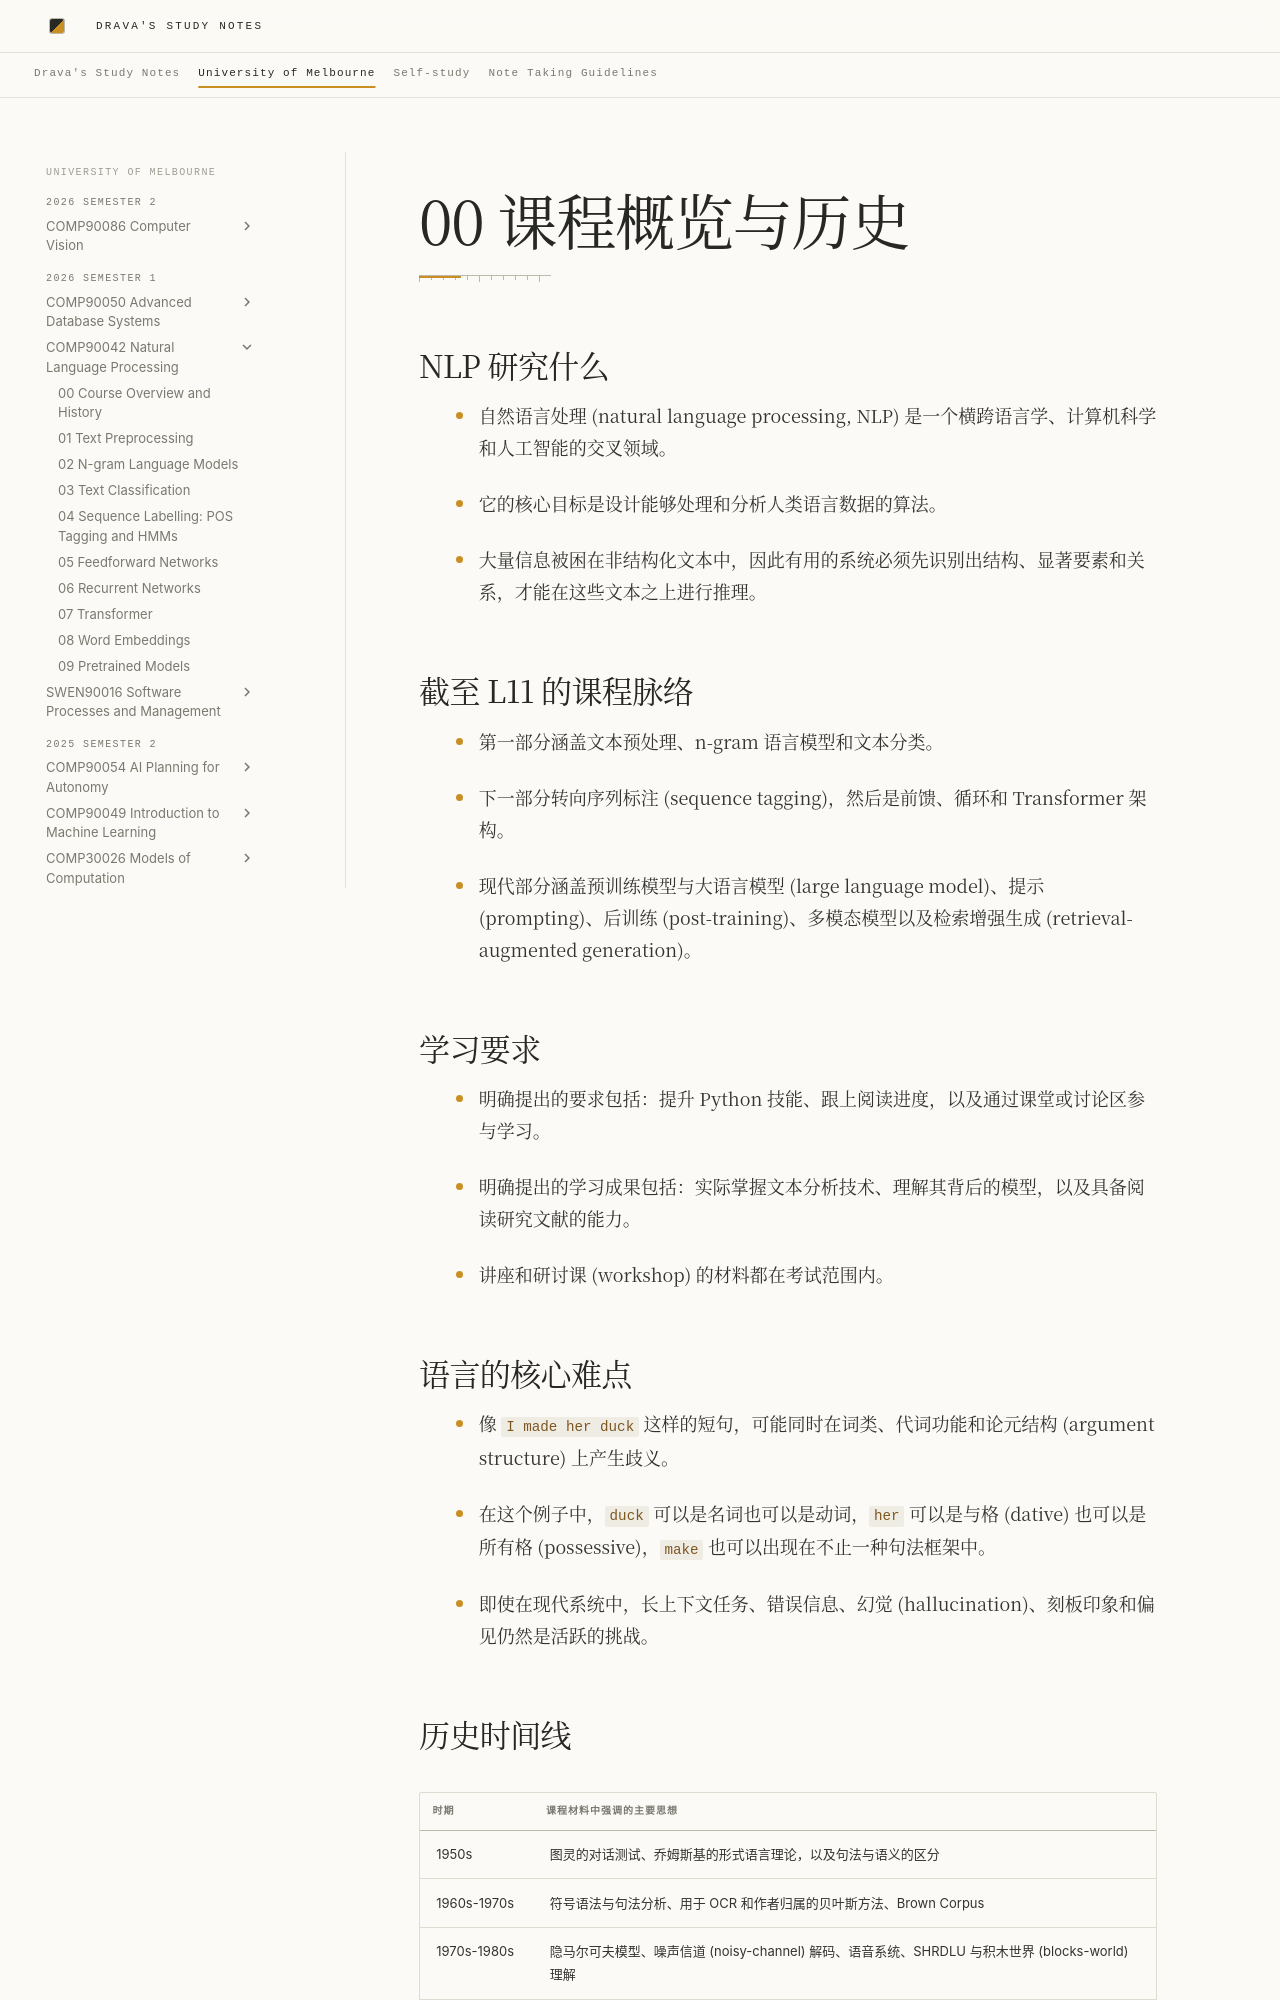

repository: DravaMmonk/study-notes · page: Unimelb/26S1/NLP/00-overview.zh.html · generator: mkdocs

# 00 课程概览与历史

## NLP 研究什么

- 自然语言处理 (natural language processing, NLP) 是一个横跨语言学、计算机科学和人工智能的交叉领域。
<!-- Sources: L1 p.14 -->
- 它的核心目标是设计能够处理和分析人类语言数据的算法。
<!-- Sources: L1 p.14 -->
- 大量信息被困在非结构化文本中，因此有用的系统必须先识别出结构、显著要素和关系，才能在这些文本之上进行推理。
<!-- Sources: L1 p.15 -->

## 截至 L11 的课程脉络

- 第一部分涵盖文本预处理、n-gram 语言模型和文本分类。
<!-- Sources: L1 p.20 -->
- 下一部分转向序列标注 (sequence tagging)，然后是前馈、循环和 Transformer 架构。
<!-- Sources: L1 p.20 -->
- 现代部分涵盖预训练模型与大语言模型 (large language model)、提示 (prompting)、后训练 (post-training)、多模态模型以及检索增强生成 (retrieval-augmented generation)。
<!-- Sources: L1 p.21 -->

## 学习要求

- 明确提出的要求包括：提升 Python 技能、跟上阅读进度，以及通过课堂或讨论区参与学习。
<!-- Sources: L1 p.5 -->
- 明确提出的学习成果包括：实际掌握文本分析技术、理解其背后的模型，以及具备阅读研究文献的能力。
<!-- Sources: L1 p.5 -->
- 讲座和研讨课 (workshop) 的材料都在考试范围内。
<!-- Sources: L1 p.6 -->

## 语言的核心难点

- 像 `I made her duck` 这样的短句，可能同时在词类、代词功能和论元结构 (argument structure) 上产生歧义。
<!-- Sources: L1 p.23-24 -->
- 在这个例子中，`duck` 可以是名词也可以是动词，`her` 可以是与格 (dative) 也可以是所有格 (possessive)，`make` 也可以出现在不止一种句法框架中。
<!-- Sources: L1 p.24 -->
- 即使在现代系统中，长上下文任务、错误信息、幻觉 (hallucination)、刻板印象和偏见仍然是活跃的挑战。
<!-- Sources: L1 p.32 -->
